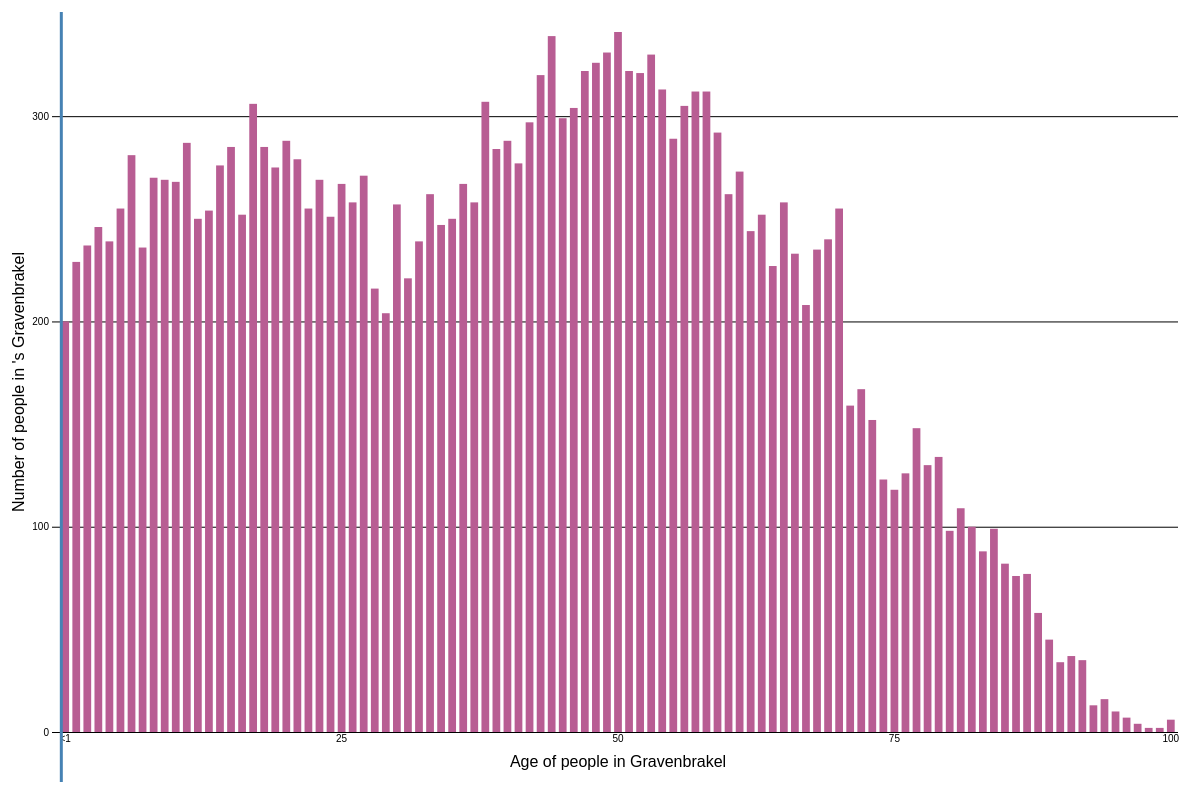
D3 v4 page, settled after 480 driven frames (8 s of simulated time); the page loaded 1 data file(s).



// set the dimensions and margins of the graph
var margin = {top: 50, right: 20, bottom: 50, left: 60},
    width = 1200 - margin.left - margin.right,
    height = 800 - margin.top - margin.bottom;

// set the ranges
var x = d3.scaleBand()
          .range([0, width])
          .padding(0.3);
var y = d3.scaleLinear()
         .range([height, 0]);
var siFormat = function(d){
      if(d=='0')
        return '<1';
        if(d%25 ==0)
            return d;
            else "";
  }      
function make_x_gridlines() {		
    return d3.axisBottom(x)
        .ticks(5).tickSize(0).tickFormat(siFormat).tickSizeOuter(0);
}

// gridlines in y axis function
function make_y_gridlines() {		
    return d3.axisLeft(y)
        .ticks(3)
}      
// append the svg object to the body of the page
// append a 'group' element to 'svg'
// moves the 'group' element to the top left margin
var svg = d3.select("body").append("svg")
    .attr("width", width + margin.left + margin.right)
    .attr("height", height + margin.top + margin.bottom)
  .append("g")
    .attr("transform", 
          "translate(" + margin.left + "," + margin.top + ")");

// get the data
// d3.csv("sales.csv", function(error, data) {    
d3.json("twocities.json", function(error, data) {
    var data = changeDataFormat(data['data']['Gravenbrakel']);
  if (error) throw error;    
  // format the data
  data.forEach(function(d) {
    d.total = +d.total;
  });

  // Scale the range of the data in the domains
  x.domain(data.map(function(d) { return d.age; }));
  y.domain([0, d3.max(data, function(d) { return d.total; })]);

  // add the x Axis
  svg.append("g")
      .attr("transform", "translate(0," + height + ")")
      .call(d3.axisBottom(x).tickSize(0).tickFormat(siFormat).tickSizeOuter(0));

  // add the y Axis
  svg.append("g")
      .call(d3.axisLeft(y).ticks(3).tickSizeOuter(0));

  svg.append("g")			
      .attr("class", "grid xgridwrapper")
      .attr("transform", "translate(0," + height + ")")
      .call(make_x_gridlines()
          .tickSize(-height)
          .tickFormat('')
      )

  // add the Y gridlines
  svg.append("g")			
      .attr("class", "grid")
      .call(make_y_gridlines()
          .tickSize(-width)
          .tickFormat("")
      )

  // append the rectangles for the bar chart
  svg.selectAll(".bar")
      .data(data)
    .enter().append("rect")
      .attr("class", "bar")
      .attr("x", function(d) { return x(d.age); })
      .attr("width", x.bandwidth())
      .attr("y", function(d) { return y(d.total); })
      .attr("height", function(d) { return height - y(d.total); });
  
// custom invert function
x.invert = (function() {
    var domain = x.domain()
    var range = x.range()
    var scale = d3.scaleQuantize().domain(range).range(domain)
    return function(x3) {
        return scale(x3)
    }
})();

var drag = d3.drag()
           .on('start', null)
           .on('drag', function(d){
             // move circle
             var dx = d3.event.dx;
             var dy = d3.event.dy;             
             var x1New = parseFloat(d3.select(this).attr('x1'))+ dx;
             var y1New = parseFloat(d3.select(this).attr('y1'))+ dy;
             var x2New = parseFloat(d3.select(this).attr('x2'))+ dx;
             var y2New = parseFloat(d3.select(this).attr('y2'))+ dy;
             if((x1New >= 0)&&(x1New<width)){
                line.attr("x1",x1New).attr("x2",x2New);                
                var xy = d3.mouse(this)[0];
                var x0 = x.invert(xy);                                                
                d3.selectAll('.bar').attr('class',function(){                                        
                    if(d3.select(this).attr('x') >= x1New){
                        return 'positivebar bar';
                    }else{
                        return 'negativebar bar';
                    }
                })   
                var uC = 0;
                var dC = 0;
                data.forEach(function(d){                      
                    if(d.age <= parseInt(x0)){                        
                        uC += d.total;
                    }else{                        
                        dC += d.total;
                    }
                })             

                if(x0==0){x0 = 1;}
                var tmp_uc_txt = uC + ' people ' + ' younger than ' + x0;
                var tmp_dc_txt = dC + ' people ' + ' older than ' + x0;
                d3.select('#utext').attr('x',function(){
                    if(x1New<100)
                    return x1New + 20;
                    return x1New - 70
                }).attr('y',function(){
                    if(x1New<100)
                    return (height/2 - 100);
                    return (height/2);
                }).text(tmp_uc_txt).call(wrap,50);
                d3.select('#dtext').attr('x',x1New + 10).text(tmp_dc_txt).call(wrap,50);
             }                
             }).on('end', function(){
           }); 

var line = svg.append("line")
              .attr("x1",x(0))
              .attr("y1",- 20)
              .attr("x2",x(0))
              .attr("y2",height+50)
              .attr("stroke-width",3)
              .attr("stroke","steelblue")
              .call(drag);
var utext = svg.append("text")
    .attr("x", 0)
    .attr("y", height/2)
    .attr('id',"utext")
    .attr('class','legend')
    .attr("dy", ".35em")
    .text('').call(wrap,100);
var dtext = svg.append("text")
    .attr("x", 200)
    .attr("y", height/2)
    .attr('class','legend')
    .attr('id',"dtext")
    .attr("dy", ".35em")
    .text('').call(wrap,100);

      svg.append("text")             
      .attr("transform",
            "translate(" + (width/2) + " ," + 
                           (height + 35) + ")")
      .style("text-anchor", "middle")
      .text("Age of people in Gravenbrakel");
       // text label for the y axis
  svg.append("text")
      .attr("transform", "rotate(-90)")
      .attr("y", 0 - margin.left + 10)
      .attr("x",0 - (height / 2))
      .attr("dy", "1em")
      .style("text-anchor", "middle")
      .text("Number of people in 's Gravenbrakel");      

});
//function to get size of object
Object.size = function(obj) {
    var size = 0, key;
    for (key in obj) {
        if (obj.hasOwnProperty(key)) size++;
    }
    return size;
};

function changeDataFormat(data){
    var result = [];
    var size = Object.size(data);
    for(var i=0;i<size;i++){        
        var key = Object.keys(data)[i];        
        var tmp = new Object;
        tmp['age'] = key;        
        tmp['total'] = data[key]["T"];
        result.push(tmp);
    }
    return result;
}

function wrap(text, width) {
    text.each(function() {
        var text = d3.select(this),
            words = text.text().split(/\s+/).reverse(),
            word,
            line = [],
            lineNumber = 0,
            lineHeight = 1.1, // ems
            y = text.attr("y"),
            x = text.attr('x'),
            dy = parseFloat(text.attr("dy")),
            tspan = text.text(null).append("tspan").attr("x", x).attr("y", y).attr("dy", dy + "em");
        while (word = words.pop()) {
            line.push(word);
            tspan.text(line.join(" "));
            if (tspan.node().getComputedTextLength() > width) {
                line.pop();
                tspan.text(line.join(" "));
                line = [word];
                tspan = text.append("tspan").attr("x", x).attr("y", y).attr("dy", ++lineNumber * lineHeight + dy + "em").text(word);
            }
        }
    });
}


### data: twocities.json
{
 "data": {
  "Gravenbrakel": {
   "56": {
    "M": 142,
    "T": 305,
    "F": 163
   },
   "20": {
    "F": 136,
    "T": 288,
    "M": 152
   },
   "73": {
    "F": 89,
    "T": 152,
    "M": 63
   },
   "9": {
    "M": 141,
    "T": 269,
    "F": 128
   },
   "61": {
    "M": 134,
    "T": 273,
    "F": 139
   },
   "44": {
    "F": 166,
    "T": 339,
    "M": 173
   },
   "27": {
    "F": 128,
    "T": 271,
    "M": 143
   },
   "74": {
    "F": 65,
    "T": 123,
    "M": 58
   },
   "88": {
    "F": 40,
    "T": 58,
    "M": 18
   },
   "21": {
    "F": 127,
    "T": 279,
    "M": 152
   },
   "80": {
    "F": 58,
    "T": 98,
    "M": 40
   },
   "16": {
    "F": 115,
    "T": 252,
    "M": 137
   },
   "32": {
    "F": 139,
    "T": 239,
    "M": 100
   },
   "1": {
    "M": 108,
    "T": 229,
    "F": 121
   },
   "29": {
    "M": 104,
    "T": 204,
    "F": 100
   },
   "5": {
    "F": 123,
    "T": 255,
    "M": 132
   },
   "43": {
    "M": 154,
    "T": 320,
    "F": 166
   },
   "83": {
    "M": 29,
    "T": 88,
    "F": 59
   },
   "85": {
    "F": 48,
    "T": 82,
    "M": 34
   },
   "57": {
    "M": 152,
    "T": 312,
    "F": 160
   },
   "36": {
    "F": 136,
    "T": 267,
    "M": 131
   },
   "37": {
    "F": 135,
    "T": 258,
    "M": 123
   },
   "79": {
    "F": 81,
    "T": 134,
    "M": 53
   },
   "31": {
    "F": 117,
    "T": 221,
    "M": 104
   },
   "35": {
    "F": 124,
    "T": 250,
    "M": 126
   },
   "40": {
    "F": 161,
    "T": 288,
    "M": 127
   },
   "38": {
    "M": 142,
    "T": 307,
    "F": 165
   },
   "12": {
    "F": 141,
    "T": 250,
    "M": 109
   },
   "19": {
    "F": 131,
    "T": 275,
    "M": 144
   },
   "67": {
    "F": 113,
    "T": 208,
    "M": 95
   },
   "87": {
    "F": 46,
    "T": 77,
    "M": 31
   },
   "41": {
    "F": 145,
    "T": 277,
    "M": 132
   },
   "17": {
    "M": 140,
    "T": 306,
    "F": 166
   },
   "39": {
    "F": 144,
    "T": 284,
    "M": 140
   },
   "45": {
    "M": 145,
    "T": 299,
    "F": 154
   },
   "69": {
    "F": 118,
    "T": 240,
    "M": 122
   },
   "81": {
    "M": 45,
    "T": 109,
    "F": 64
   },
   "14": {
    "M": 138,
    "T": 276,
    "F": 138
   },
   "65": {
    "M": 132,
    "T": 258,
    "F": 126
   },
   "50": {
    "M": 169,
    "T": 341,
    "F": 172
   },
   "...": "61 more keys"
  },
  "Aalst (Aalst)": {
   "68": {
    "F": 421,
    "T": 863,
    "M": 442
   },
   "63": {
    "M": 480,
    "T": 965,
    "F": 485
   },
   "20": {
    "F": 416,
    "T": 893,
    "M": 477
   },
   "27": {
    "F": 521,
    "T": 1036,
    "M": 515
   },
   "79": {
    "M": 264,
    "T": 611,
    "F": 347
   },
   "25": {
    "F": 498,
    "T": 1003,
    "M": 505
   },
   "93": {
    "M": 31,
    "T": 108,
    "F": 77
   },
   "85": {
    "F": 295,
    "T": 457,
    "M": 162
   },
   "56": {
    "M": 618,
    "T": 1238,
    "F": 620
   },
   "44": {
    "M": 613,
    "T": 1196,
    "F": 583
   },
   "65": {
    "M": 483,
    "T": 973,
    "F": 490
   },
   "21": {
    "F": 452,
    "T": 911,
    "M": 459
   },
   "66": {
    "F": 493,
    "T": 898,
    "M": 405
   },
   "80": {
    "M": 251,
    "T": 608,
    "F": 357
   },
   "78": {
    "M": 265,
    "T": 643,
    "F": 378
   },
   "81": {
    "F": 341,
    "T": 558,
    "M": 217
   },
   "89": {
    "F": 163,
    "T": 241,
    "M": 78
   },
   "69": {
    "F": 454,
    "T": 882,
    "M": 428
   },
   "39": {
    "M": 493,
    "T": 1022,
    "F": 529
   },
   "47": {
    "M": 620,
    "T": 1230,
    "F": 610
   },
   "31": {
    "M": 558,
    "T": 1088,
    "F": 530
   },
   "57": {
    "M": 619,
    "T": 1276,
    "F": 657
   },
   "59": {
    "M": 635,
    "T": 1219,
    "F": 584
   },
   "61": {
    "M": 560,
    "T": 1141,
    "F": 581
   },
   "64": {
    "M": 472,
    "T": 957,
    "F": 485
   },
   "52": {
    "F": 665,
    "T": 1328,
    "M": 663
   },
   "41": {
    "F": 498,
    "T": 1032,
    "M": 534
   },
   "72": {
    "F": 411,
    "T": 790,
    "M": 379
   },
   "91": {
    "F": 103,
    "T": 154,
    "M": 51
   },
   "96": {
    "F": 25,
    "T": 32,
    "M": 7
   },
   "32": {
    "F": 498,
    "T": 1046,
    "M": 548
   },
   "70": {
    "M": 376,
    "T": 835,
    "F": 459
   },
   "45": {
    "F": 569,
    "T": 1196,
    "M": 627
   },
   "49": {
    "F": 555,
    "T": 1190,
    "M": 635
   },
   "26": {
    "F": 501,
    "T": 1002,
    "M": 501
   },
   "22": {
    "M": 445,
    "T": 886,
    "F": 441
   },
   "36": {
    "M": 600,
    "T": 1170,
    "F": 570
   },
   "53": {
    "F": 651,
    "T": 1313,
    "M": 662
   },
   "35": {
    "M": 581,
    "T": 1175,
    "F": 594
   },
   "43": {
    "M": 519,
    "T": 998,
    "F": 479
   },
   "...": "61 more keys"
  },
  "Aalter": {
   "34": {
    "M": 130,
    "T": 246,
    "F": 116
   },
   "75": {
    "M": 79,
    "T": 160,
    "F": 81
   },
   "91": {
    "M": 15,
    "T": 39,
    "F": 24
   },
   "83": {
    "M": 53,
    "T": 137,
    "F": 84
   },
   "22": {
    "M": 128,
    "T": 247,
    "F": 119
   },
   "23": {
    "M": 124,
    "T": 250,
    "F": 126
   },
   "80": {
    "M": 61,
    "T": 130,
    "F": 69
   },
   "26": {
    "F": 102,
    "T": 201,
    "M": 99
   },
   "65": {
    "M": 112,
    "T": 224,
    "F": 112
   },
   "35": {
    "M": 130,
    "T": 251,
    "F": 121
   },
   "47": {
    "M": 162,
    "T": 312,
    "F": 150
   },
   "56": {
    "M": 143,
    "T": 286,
    "F": 143
   },
   "45": {
    "M": 146,
    "T": 288,
    "F": 142
   },
   "78": {
    "M": 77,
    "T": 155,
    "F": 78
   },
   "46": {
    "F": 165,
    "T": 331,
    "M": 166
   },
   "27": {
    "F": 100,
    "T": 225,
    "M": 125
   },
   "53": {
    "F": 142,
    "T": 286,
    "M": 144
   },
   "29": {
    "M": 101,
    "T": 201,
    "F": 100
   },
   "81": {
    "M": 66,
    "T": 131,
    "F": 65
   },
   "94": {
    "M": 6,
    "T": 19,
    "F": 13
   },
   "71": {
    "M": 101,
    "T": 205,
    "F": 104
   },
   "59": {
    "M": 126,
    "T": 262,
    "F": 136
   },
   "58": {
    "M": 161,
    "T": 291,
    "F": 130
   },
   "70": {
    "M": 105,
    "T": 204,
    "F": 99
   },
   "64": {
… [head cut at 6 KiB]